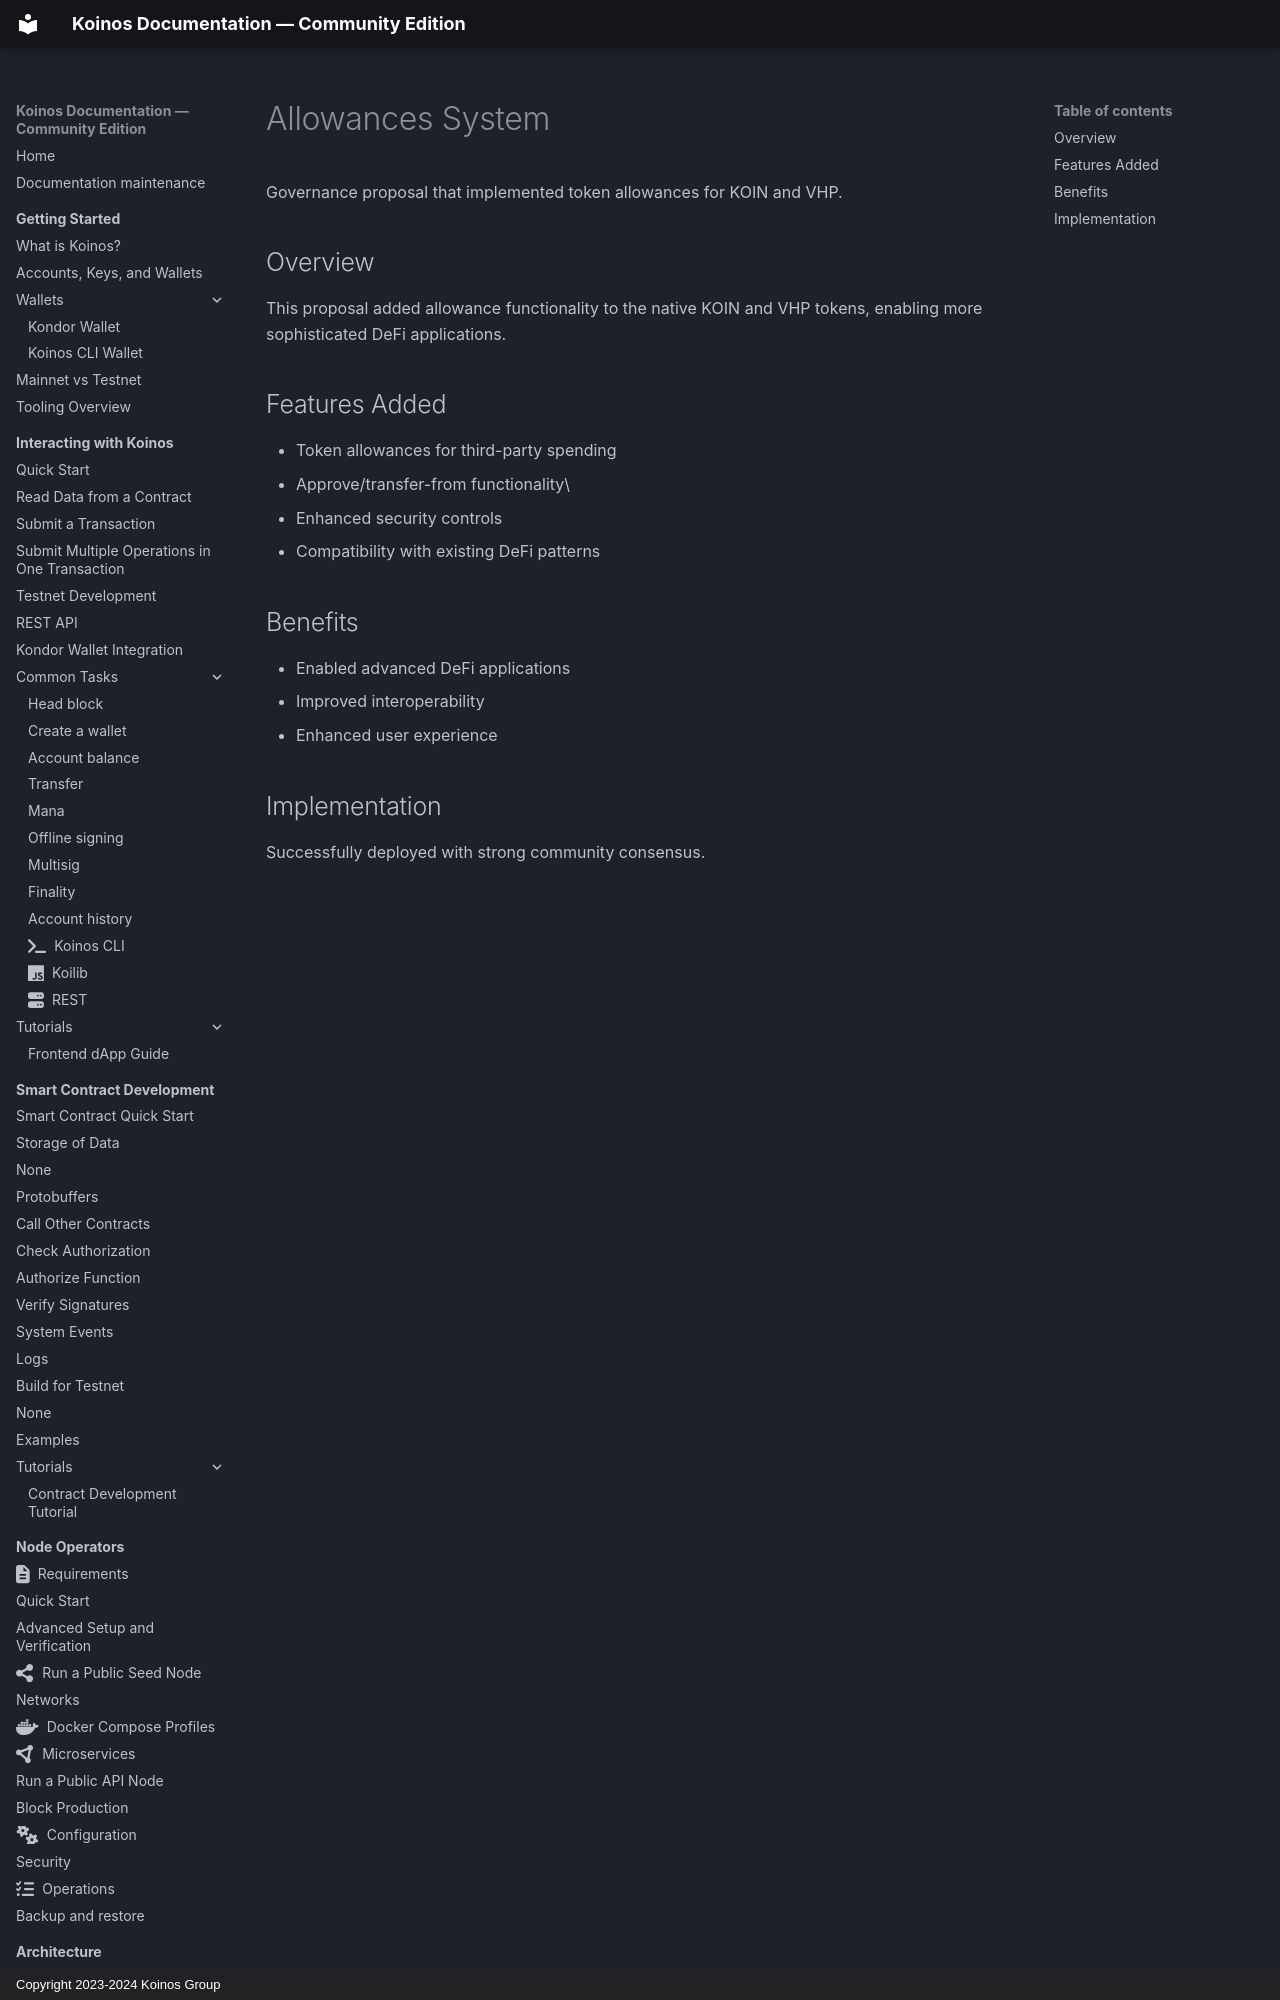

repository: pgarciagon/koinos-docs · page: governance/history/allowances/index.html · generator: mkdocs · copyright: Copyright 2023-2024 Koinos Group

# Allowances System

Governance proposal that implemented token allowances for KOIN and VHP.

## Overview

This proposal added allowance functionality to the native KOIN and VHP tokens, enabling more sophisticated DeFi applications.
